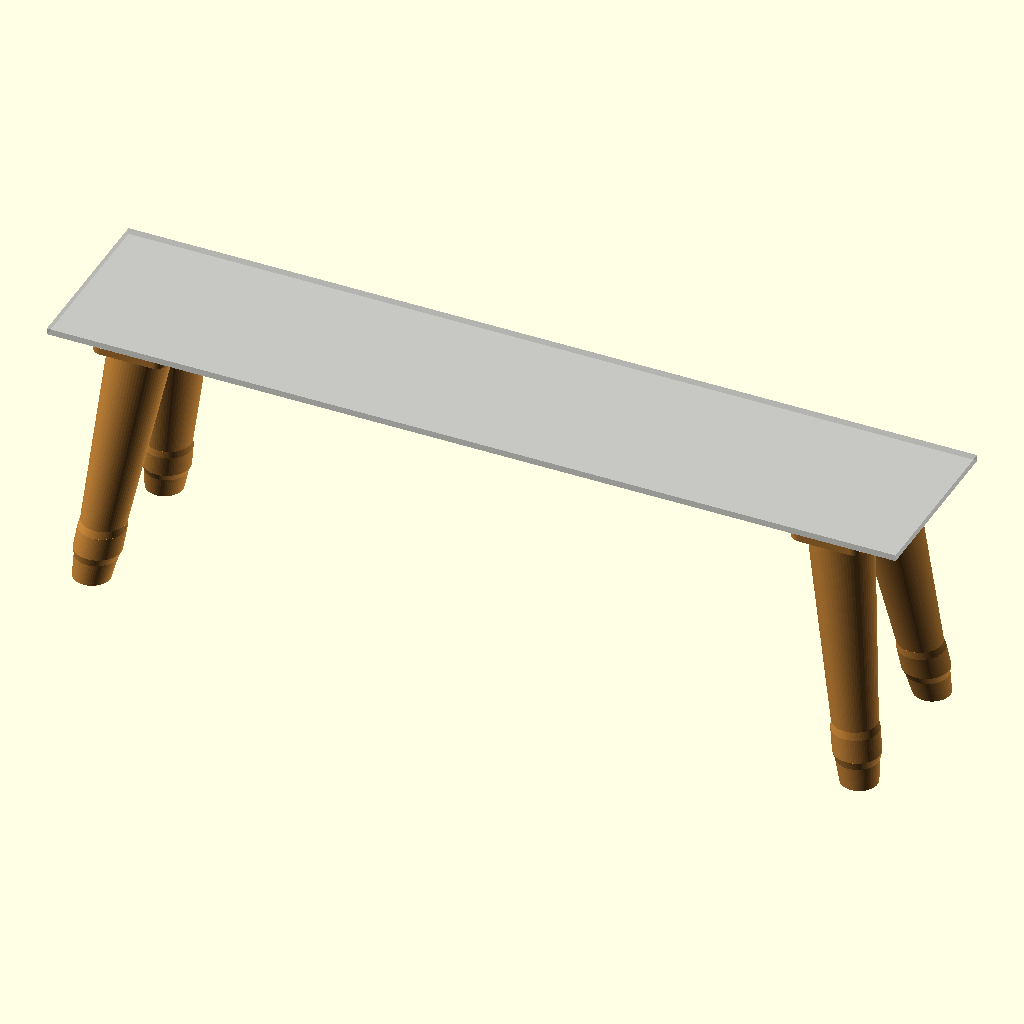
Cell 1: rendered with the file's own defaults.
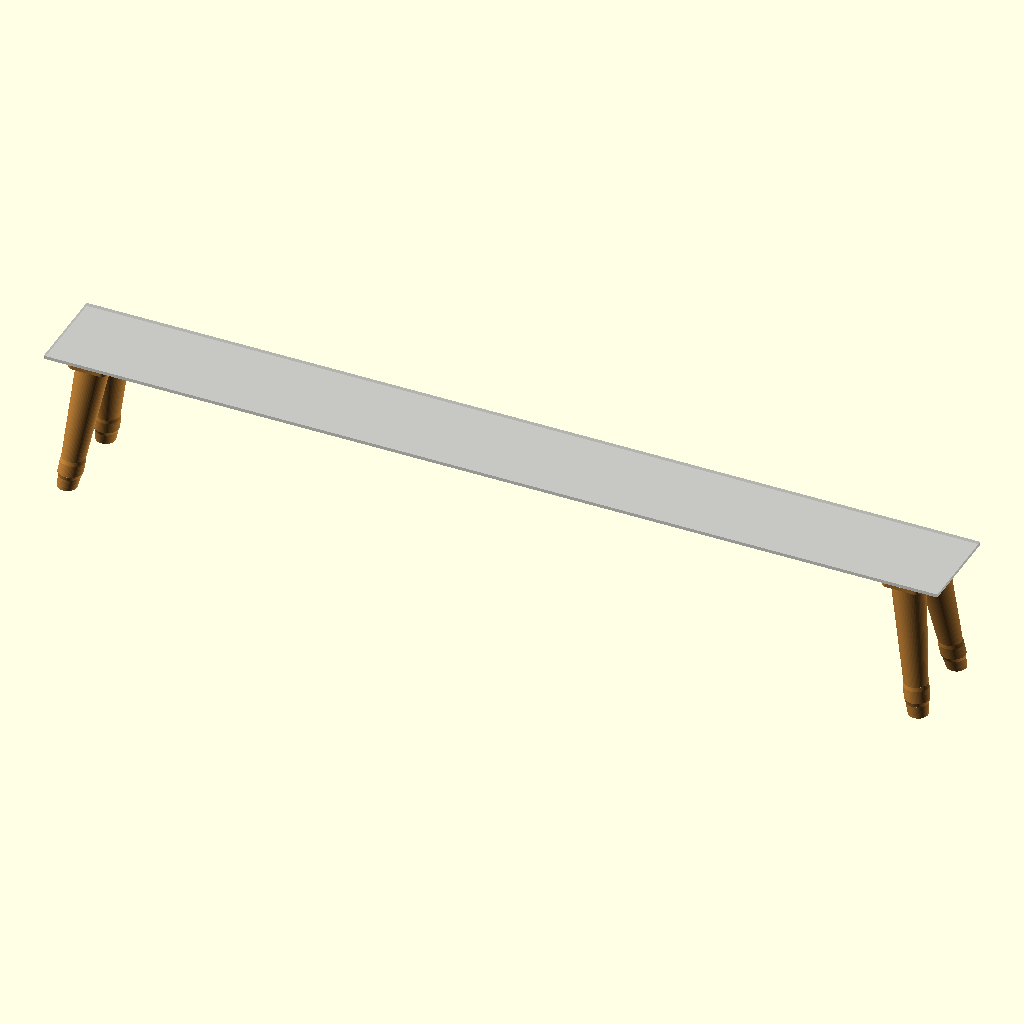
Cell 2 — case_w set to 653.6, the other parameters unchanged.
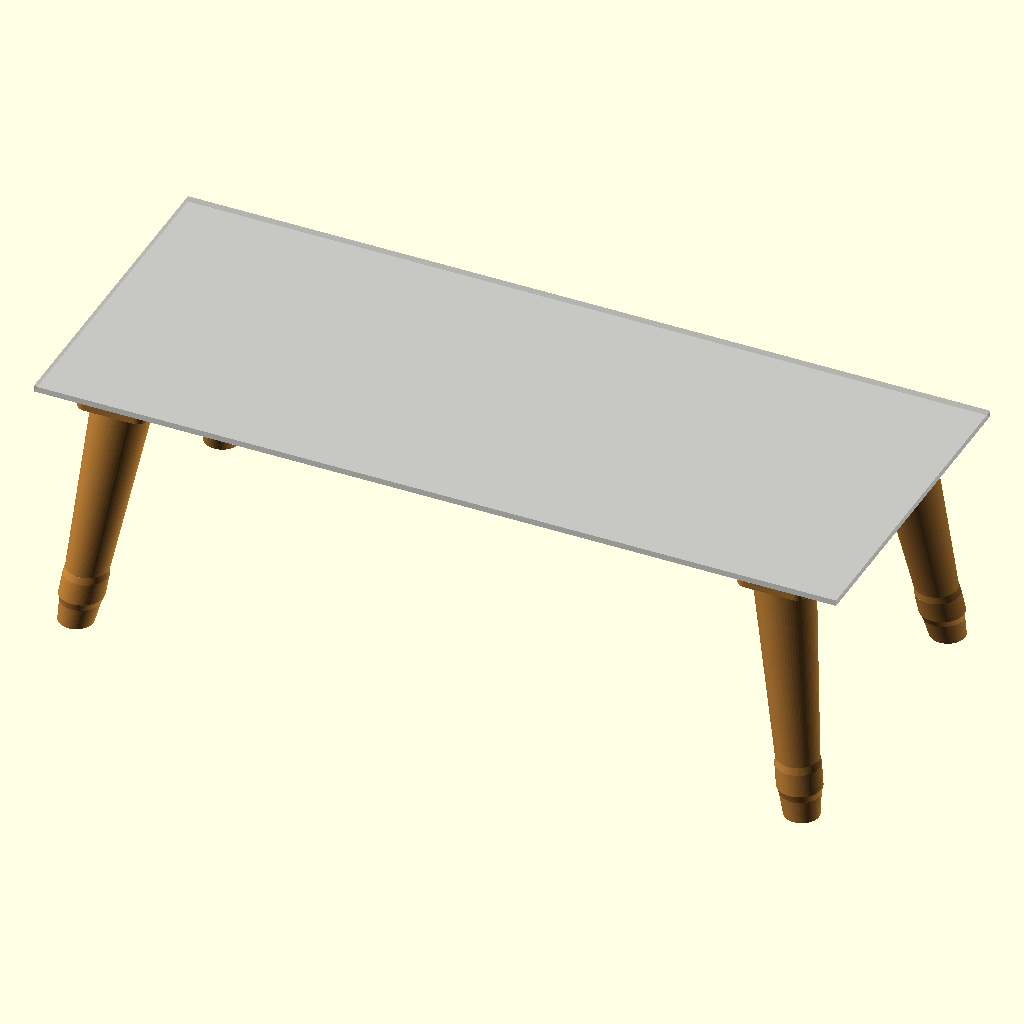
Cell 3: the same model with case_d = 134.8.
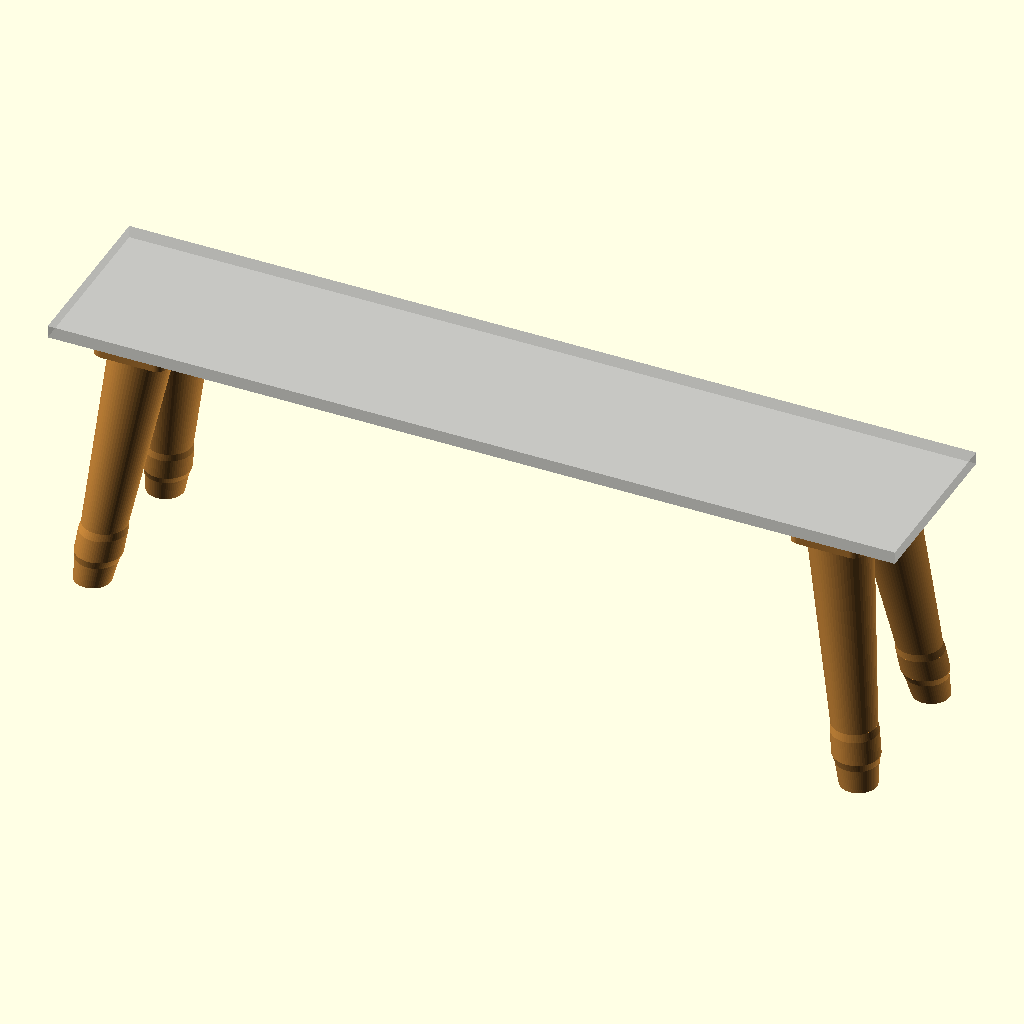
Cell 4: the same model with case_bottom_t = 4.8.
The same orthographic view direction (rotation 55°, 0°, 25°; colour scheme Cornfield) for every cell, with the view re-fitted per cell, so scale and position can differ between cells.
Source of the model, enclosure/scoreboard-legs.scad:
// NHL Scoreboard retro legs -- 70s-style splayed, tapered furniture legs
// to glue under the case after printing.
//
// Each leg is a square glue plate (its flat top face goes against the
// case's bottom wall) and a round tapered leg that splays outward on the
// diagonal, with a ferrule band near the foot and a flat foot so it stands
// square on the floor. All four legs are the same part rotated 90deg, so
// print four of the one STL.
//
// Orientation (assembled): z=0 is the case's bottom face, the legs hang
// down (-z), x is the case's width, y its depth.
//
//   part = "preview"  the legs under a slab standing in for the case
//   part = "leg"      ONE leg, glue face down on the bed (this is what to print)
//   part = "set"      four legs laid out on one bed
//
// Prints with no supports: plate down on the bed, the leg leans out at only
// `splay` degrees from vertical.

part = "preview";

// ---- version label ------------------------------------------------------------
// Raised text on the plate's edge. Bumped by scripts/enclosure.sh together
// with the case files; never edit by hand.
case_version = "3.12";
label_size   = 3.2;
label_raise  = 0.6;

// ---- the case these go under (from scoreboard-case-v3.scad: outer_w, outer_d) --
// Update if the case's outside size changes.
case_w = 326.8;
case_d = 67.4;
case_bottom_t = 2.4;   // only used by the preview slab

// ---- legs ----------------------------------------------------------------------
total_h   = 100;   // floor to the case's bottom face
plate_w   = 28;    // square glue plate
plate_t   = 5;
plate_r   = 4;     // plate corner radius
inset_x   = 15;    // plate's outer edge in from the case's end
inset_y   = 3;     // plate's outer edge in from the case's front/back edge
splay     = 8;     // degrees out from vertical, on both axes (diagonal)
top_d     = 24;    // leg diameter where it meets the plate
foot_d    = 14;    // leg diameter at the floor
ferrule_d = 17.6;  // diameter of the band near the foot

leg_h   = total_h - plate_t;
offset  = leg_h * tan(splay);   // how far the foot sits out from the top, per axis
$fn     = 64;

// Leg profile as [t, diameter]: t runs 0 (plate) to 1 (foot). The ferrule is
// the raised band; consecutive discs are hulled into a smooth taper.
function taper(t) = top_d + (foot_d - top_d) * t;
profile = [
    [0.00, taper(0.00)],
    [0.76, taper(0.76) + 0.4],
    [0.79, ferrule_d],
    [0.88, ferrule_d],
    [0.91, taper(0.91) + 1],
    [1.00, foot_d],
];

module disc(t, d) {
    translate([offset * t, offset * t, -plate_t - leg_h * t])
        cylinder(h = 0.01, d = d);
}

module shaft() {
    for (i = [0 : len(profile) - 2])
        hull() {
            disc(profile[i][0],   profile[i][1]);
            disc(profile[i+1][0], profile[i+1][1]);
        }
}

module plate() {
    translate([0, 0, -plate_t])
        linear_extrude(height = plate_t)
            offset(r = plate_r) square(plate_w - plate_r * 2, center = true);
}

// The version, raised on the plate's -y edge (reads left to right when you
// look at that face from outside).
module label() {
    translate([0, -plate_w / 2, -plate_t / 2])
        rotate([90, 0, 0])
            linear_extrude(height = label_raise)
                text(str("v", case_version), size = label_size, halign = "center",
                     valign = "center", font = "Liberation Sans:style=Bold");
}

module leg_assembled() {
    plate();
    label();
    shaft();
}

// One leg flipped so the glue face is on the bed (z=0) and the foot is up.
module leg_printable() {
    rotate([180, 0, 0]) leg_assembled();
}

// ---- layout under the case --------------------------------------------------------
leg_x = case_w / 2 - inset_x - plate_w / 2;
leg_y = case_d / 2 - inset_y - plate_w / 2;

module legs_under_case() {
    for (sx = [1, -1]) for (sy = [1, -1])
        // each leg splays toward (+,+); rotate it so it splays outward
        translate([sx * leg_x, sy * leg_y, 0])
            rotate([0, 0, sx > 0 ? (sy > 0 ? 0 : 270) : (sy > 0 ? 90 : 180)])
                leg_assembled();
}

module preview() {
    color("#bbbbbb", 0.6)
        translate([-case_w / 2, -case_d / 2, 0])
            cube([case_w, case_d, case_bottom_t]);
    color("#c8873a") legs_under_case();
}

// ---- output -----------------------------------------------------------------------
if (part == "preview") {
    preview();
} else if (part == "leg") {
    leg_printable();
} else if (part == "set") {
    for (i = [0 : 3])
        translate([(i % 2) * (plate_w + offset + 20), floor(i / 2) * (plate_w + offset + 20), 0])
            leg_printable();
}
Parameter table extracted from the source (name, type, default, range or options):
part: string, default "preview"
case_version: string, default "3.12"
label_size: number, default 3.2
label_raise: number, default 0.6
case_w: number, default 326.8
case_d: number, default 67.4
case_bottom_t: number, default 2.4
total_h: number, default 100
plate_w: number, default 28
plate_t: number, default 5
plate_r: number, default 4
inset_x: number, default 15
inset_y: number, default 3
splay: number, default 8
top_d: number, default 24
foot_d: number, default 14
ferrule_d: number, default 17.6
